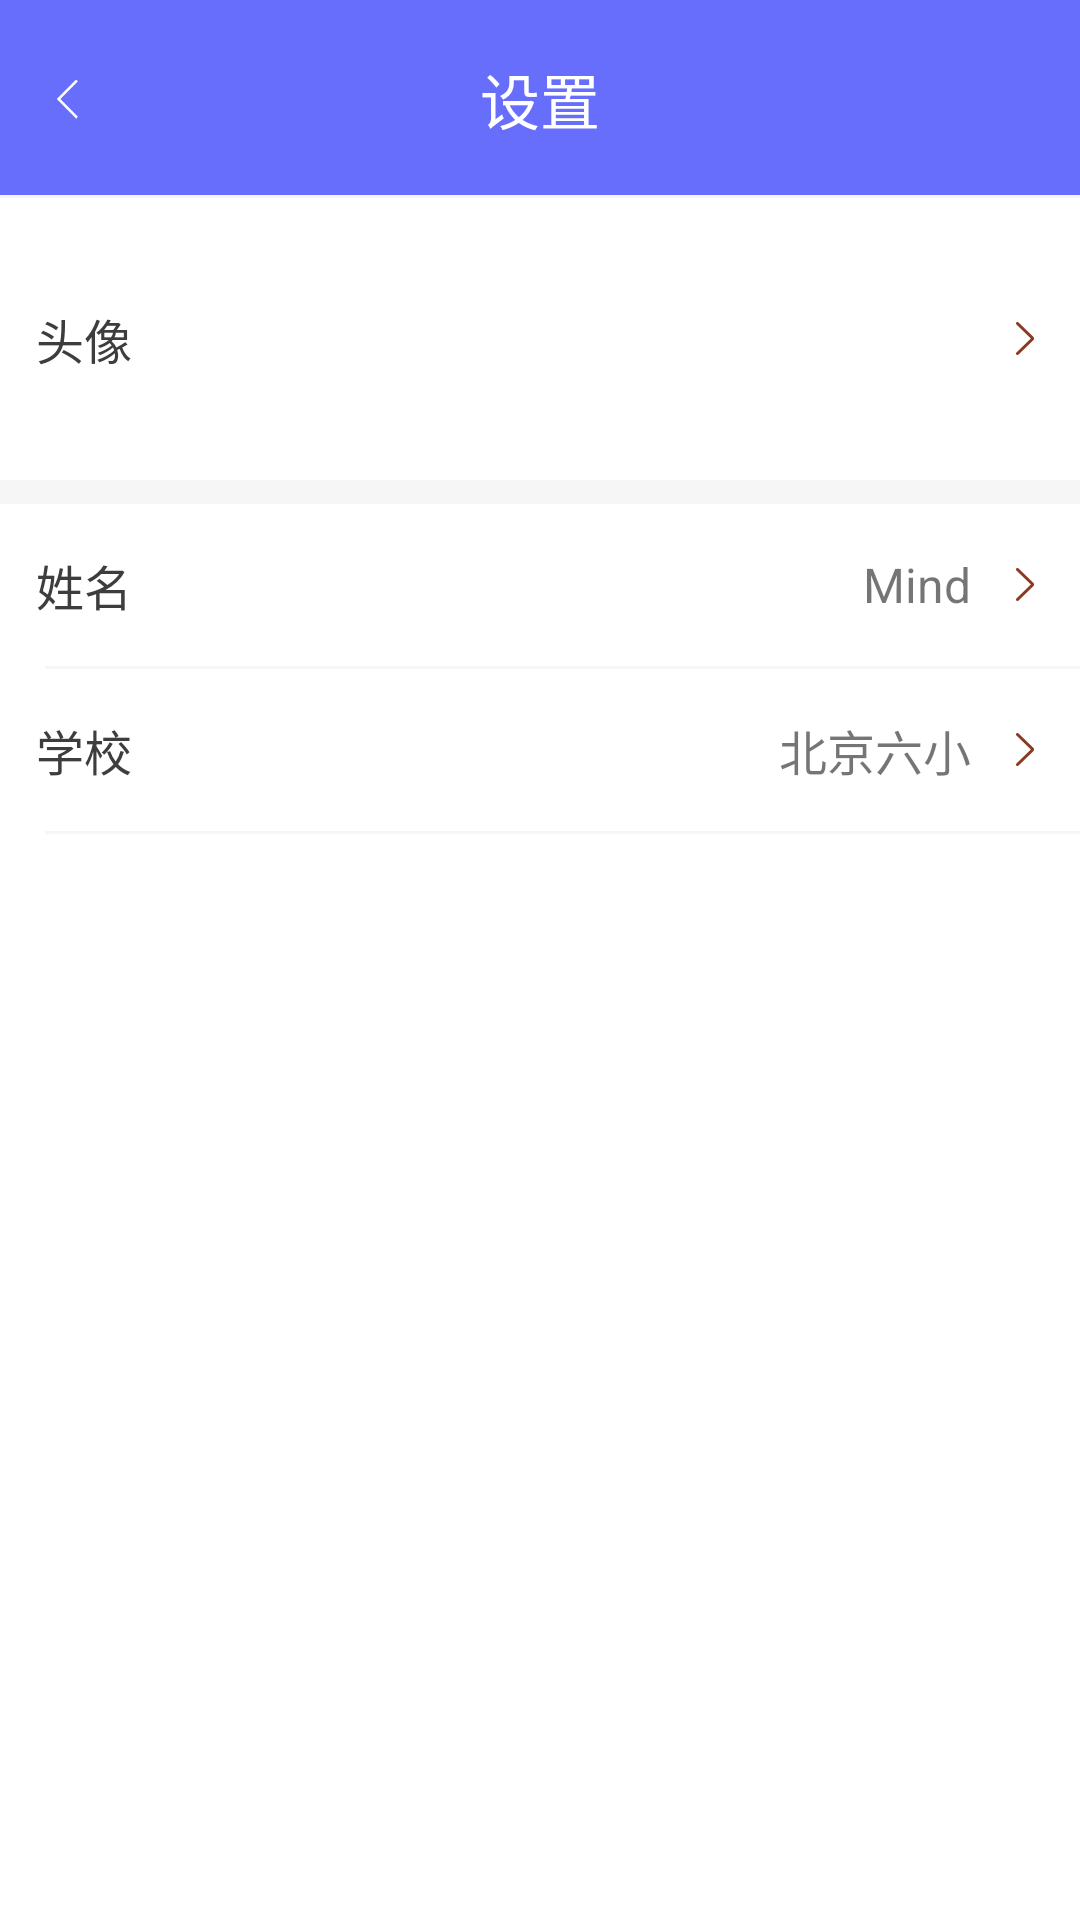

This screen was rendered from an Android layout file. Write that file and the resources it references.
<!-- AndroidManifest.xml: application theme AppTheme -->
<!-- res/layout/activity_userinfo.xml -->
<?xml version="1.0" encoding="utf-8"?>
<RelativeLayout xmlns:android="http://schemas.android.com/apk/res/android"
    android:id="@+id/user_content"
    android:layout_width="match_parent"
    android:layout_height="match_parent"
    android:background="@color/white">

    <include
        android:id="@+id/title_rl"
        layout="@layout/title_normal"/>

    <LinearLayout
        android:id="@+id/mine_top"
        android:layout_width="match_parent"
        android:layout_height="wrap_content"
        android:orientation="vertical"
        android:layout_below="@id/title_rl">
        <RelativeLayout
            android:id="@+id/user_img_rl"
            android:layout_width="match_parent"
            android:layout_height="94dp">
            <TextView
                android:id="@+id/mine_name"
                android:layout_width="wrap_content"
                android:layout_height="wrap_content"
                android:text="头像"
                android:layout_marginLeft="12dp"
                android:layout_marginRight="14dp"
                android:textColor="#ff3d3d3d"
                android:textSize="@dimen/hint_size"
                android:layout_centerVertical="true"/>
            <ImageView
                android:id="@+id/next_bg"
                android:layout_width="wrap_content"
                android:layout_height="wrap_content"
                android:src="@mipmap/go"
                android:layout_alignParentRight="true"
                android:layout_centerVertical="true"
                android:layout_marginRight="12dp"/>
            <ImageView
                android:id="@+id/mine_img"
                android:layout_width="44dp"
                android:layout_height="44dp"
                android:layout_toLeftOf="@+id/next_bg"
                android:layout_marginRight="11dp"
                android:src="@mipmap/touxiang"
                android:layout_centerVertical="true"/>
        </RelativeLayout>
    </LinearLayout>

    <TextView
        android:id="@+id/line1"
        android:layout_width="match_parent"
        android:layout_height="8dp"
        android:background="#fff6f6f6"
        android:layout_below="@id/mine_top"/>

    <LinearLayout
        android:id="@+id/name_ll"
        android:layout_width="match_parent"
        android:layout_height="wrap_content"
        android:orientation="vertical"
        android:layout_below="@id/line1">
        <RelativeLayout
            android:layout_width="match_parent"
            android:layout_height="54dp">
            <TextView
                android:layout_width="wrap_content"
                android:layout_height="wrap_content"
                android:text="姓名"
                android:layout_marginLeft="12dp"
                android:layout_marginRight="14dp"
                android:textColor="#ff3d3d3d"
                android:textSize="@dimen/hint_size"
                android:layout_centerVertical="true"/>
            <ImageView
                android:id="@+id/name_next_bg"
                android:layout_width="wrap_content"
                android:layout_height="wrap_content"
                android:src="@mipmap/go"
                android:layout_alignParentRight="true"
                android:layout_centerVertical="true"
                android:layout_marginRight="12dp"/>
            <TextView
                android:id="@+id/name_tv"
                android:layout_width="wrap_content"
                android:layout_height="wrap_content"
                android:layout_centerVertical="true"
                android:layout_marginRight="11dp"
                android:textSize="@dimen/hint_size"
                android:text="@string/app_name"
                android:layout_toLeftOf="@id/name_next_bg" />
        </RelativeLayout>
    </LinearLayout>
    <TextView
        android:id="@+id/line3"
        android:layout_width="match_parent"
        android:layout_height="1dp"
        android:background="#fff6f6f6"
        android:layout_marginLeft="15dp"
        android:layout_below="@id/name_ll"/>
    <LinearLayout
        android:id="@+id/school_ll"
        android:layout_width="match_parent"
        android:layout_height="wrap_content"
        android:orientation="vertical"
        android:layout_below="@id/line3">
        <RelativeLayout
            android:layout_width="match_parent"
            android:layout_height="54dp">
            <TextView
                android:layout_width="wrap_content"
                android:layout_height="wrap_content"
                android:text="学校"
                android:layout_marginLeft="12dp"
                android:layout_marginRight="14dp"
                android:textColor="#ff3d3d3d"
                android:textSize="@dimen/hint_size"
                android:layout_centerVertical="true"/>
            <ImageView
                android:id="@+id/phone_next_bg"
                android:layout_width="wrap_content"
                android:layout_height="wrap_content"
                android:src="@mipmap/go"
                android:layout_alignParentRight="true"
                android:layout_centerVertical="true"
                android:layout_marginRight="12dp"/>
            <TextView
                android:id="@+id/school_tv"
                android:layout_width="wrap_content"
                android:layout_height="wrap_content"
                android:text="北京六小"
                android:layout_centerVertical="true"
                android:layout_marginRight="11dp"
                android:textSize="@dimen/hint_size"
                android:layout_toLeftOf="@id/phone_next_bg"/>
        </RelativeLayout>
    </LinearLayout>
    <TextView
        android:id="@+id/line4"
        android:layout_width="match_parent"
        android:layout_height="1dp"
        android:background="#fff6f6f6"
        android:layout_marginLeft="15dp"
        android:layout_below="@id/school_ll"/>

</RelativeLayout>
<!-- res/layout/title_normal.xml (included above) -->
<?xml version="1.0" encoding="utf-8"?>
<RelativeLayout xmlns:android="http://schemas.android.com/apk/res/android"
    android:layout_width="match_parent"
    android:layout_height="66dp"
    android:background="@color/purple">

    <RelativeLayout
        android:layout_width="match_parent"
        android:layout_height="match_parent">

        <ImageView
            android:id="@+id/title_back"
            android:layout_width="13dp"
            android:layout_height="22dp"
            android:src="@mipmap/fanhui"
            android:layout_centerVertical="true"
            android:layout_marginLeft="16dp"/>

        <TextView
            android:id="@+id/title_content"
            android:layout_width="wrap_content"
            android:layout_height="wrap_content"
            android:text="设置"
            android:layout_centerInParent="true"
            android:textColor="@color/white"
            android:textSize="20sp"/>

        <TextView
            android:layout_width="match_parent"
            android:layout_height="1dp"
            android:layout_alignParentBottom="true"
            android:background="@color/line_color" />
    </RelativeLayout>


</RelativeLayout>
<!-- resources referenced by this layout -->
<resources>
  <color name="line_color">#fff6f6f6</color>
  <color name="purple">#676EFC</color>
  <color name="white">#FFFFFF</color>
  <dimen name="hint_size">16sp</dimen>
  <!-- mipmap fanhui: png bitmap (mipmap-xxhdpi, 806 bytes) -->
  <!-- mipmap go: png bitmap (mipmap-xxhdpi, 1492 bytes) -->
  <string name="app_name">Mind</string>
  <style name="AppTheme" parent="Theme.AppCompat.Light.DarkActionBar">
          
          <item name="colorPrimary">@color/purple</item>
          <item name="colorPrimaryDark">@color/purple</item>
          <item name="colorAccent">@color/purple</item>
      </style>
</resources>
